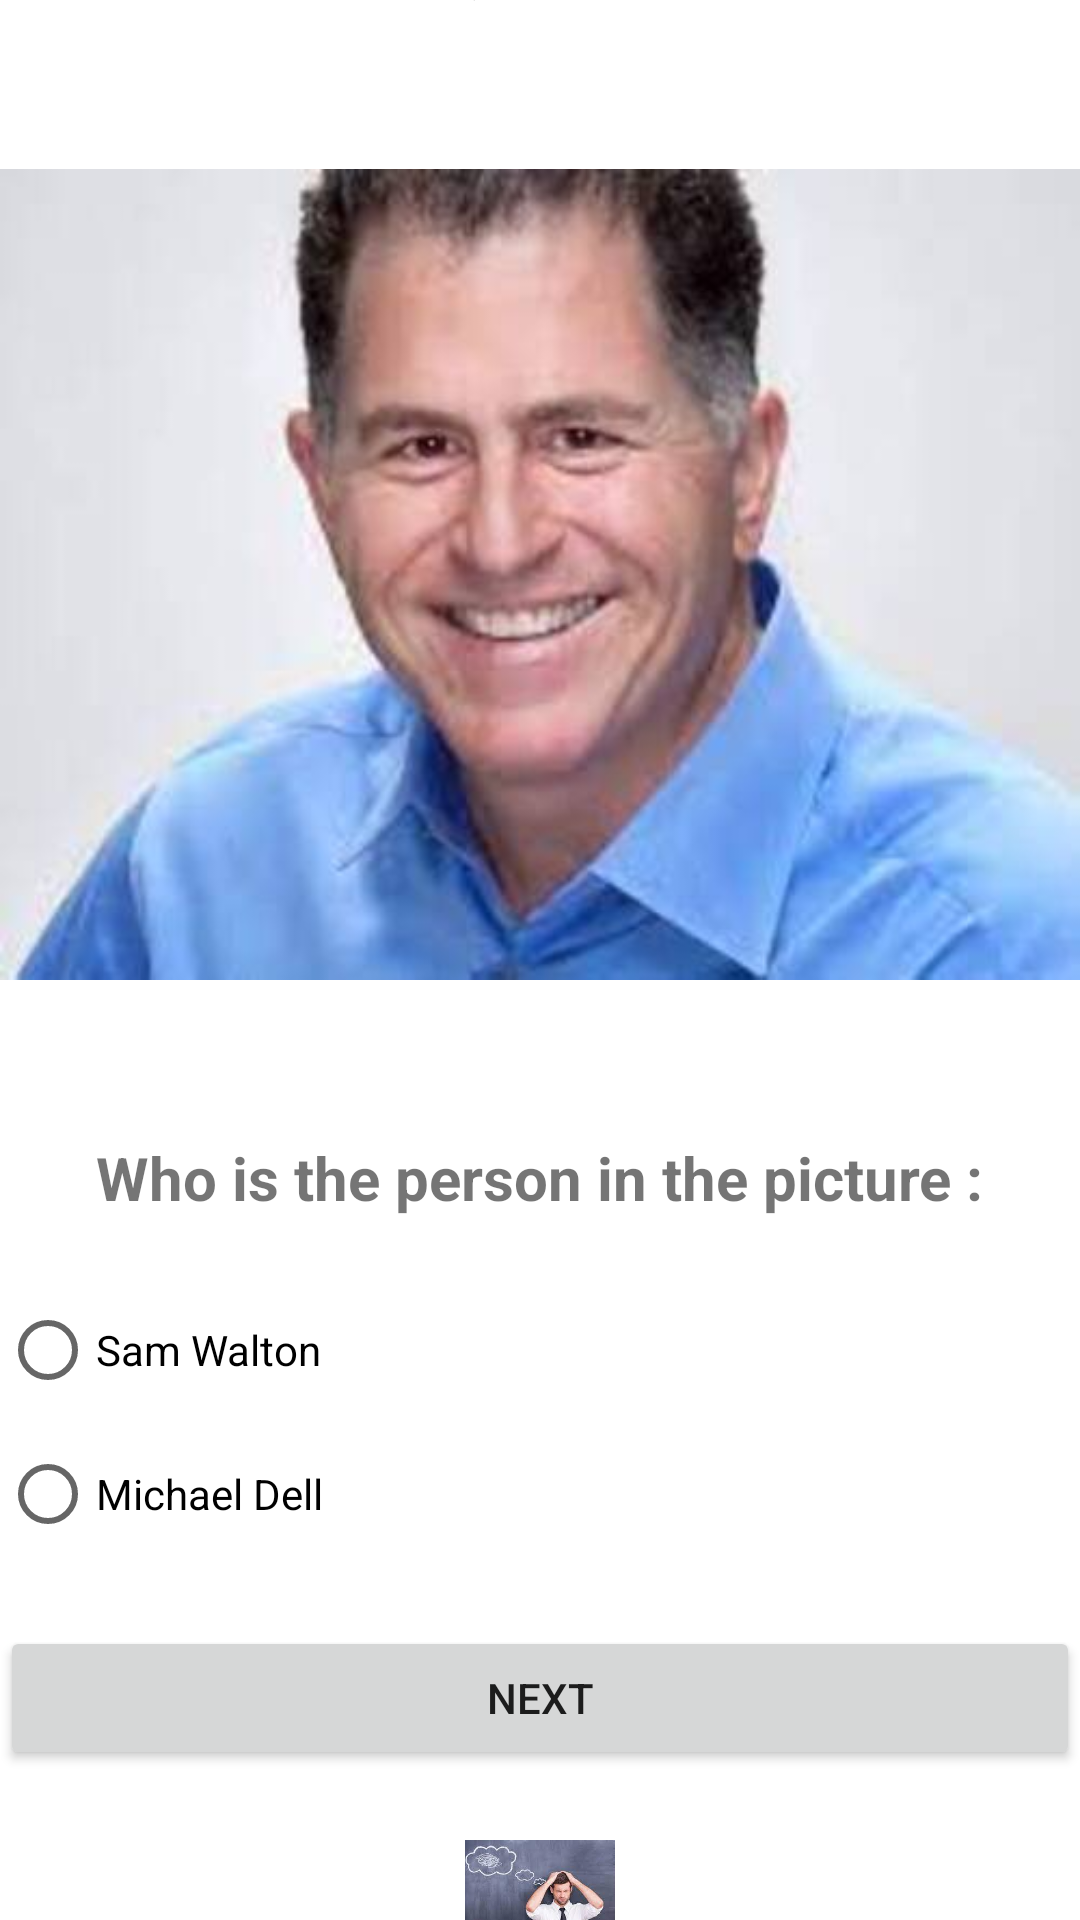

The Android layout XML behind this screen, and the referenced resources:
<!-- AndroidManifest.xml: application theme Theme.QuizApp_R62 -->
<!-- res/layout/activity_quiz8.xml -->
<?xml version="1.0" encoding="utf-8"?>
<LinearLayout xmlns:android="http://schemas.android.com/apk/res/android"
    xmlns:app="http://schemas.android.com/apk/res-auto"
    xmlns:tools="http://schemas.android.com/tools"
    android:layout_width="match_parent"
    android:layout_height="match_parent"
    tools:context=".Quiz8"

    android:orientation="vertical"
    android:layout_marginLeft="20dp"
    android:layout_marginRight="20dp"
    android:gravity="center">
    <TextView
        android:layout_width="wrap_content"
        android:layout_height="wrap_content"
        android:text="Quiz 8"
        android:textSize="25sp"
        android:textStyle="bold"
        />

    <ImageView
        android:layout_width="match_parent"
        android:layout_height="wrap_content"
        android:src="@drawable/q8"/>
    <TextView
        android:layout_width="wrap_content"
        android:layout_height="wrap_content"
        android:text="Who is the person in the picture :"
        android:textSize="20sp"
        android:layout_marginBottom="20sp"
        android:textStyle="bold"/>

    <RadioGroup
        android:layout_width="match_parent"
        android:layout_height="wrap_content"
        android:id="@+id/rg">

        <RadioButton
            android:id="@+id/rb1"
            android:layout_width="wrap_content"
            android:layout_height="wrap_content"
            android:layout_weight="1"
            android:text="Sam Walton" />

        <RadioButton
            android:id="@+id/rb2"
            android:layout_width="wrap_content"
            android:layout_height="wrap_content"
            android:layout_weight="1"
            android:text="Michael Dell" />
    </RadioGroup>
    <Button
        android:id="@+id/bNext"
        android:layout_width="match_parent"
        android:layout_height="wrap_content"
        android:text="Next"
        android:layout_marginTop="20dp"/>
    <ImageView
        android:layout_width="50dp"
        android:layout_height="80dp"
        android:src="@drawable/logoo"/>

</LinearLayout>
<!-- resources referenced by this layout -->
<resources>
  <!-- drawable logoo: png bitmap (drawable, 5975 bytes) -->
  <!-- drawable q8: jpg bitmap (drawable, 14661 bytes) -->
  <style name="Theme.QuizApp_R62" parent="Theme.MaterialComponents.DayNight.DarkActionBar">
          
          <item name="colorPrimary">@color/purple_500</item>
          <item name="colorPrimaryVariant">@color/purple_700</item>
          <item name="colorOnPrimary">@color/white</item>
          
          <item name="colorSecondary">@color/teal_200</item>
          <item name="colorSecondaryVariant">@color/teal_700</item>
          <item name="colorOnSecondary">@color/black</item>
          
          <item name="android:statusBarColor">?attr/colorPrimaryVariant</item>
          
      </style>
  <!-- not gathered from this repository: default colours our renderer supplied (Android Studio template values) -->
  <color name="purple_500">#FF6200EE</color>
  <color name="purple_700">#FF3700B3</color>
  <color name="teal_200">#FF03DAC5</color>
  <color name="teal_700">#FF018786</color>
  <color name="black">#FF000000</color>
  <color name="white">#FFFFFFFF</color>
</resources>
